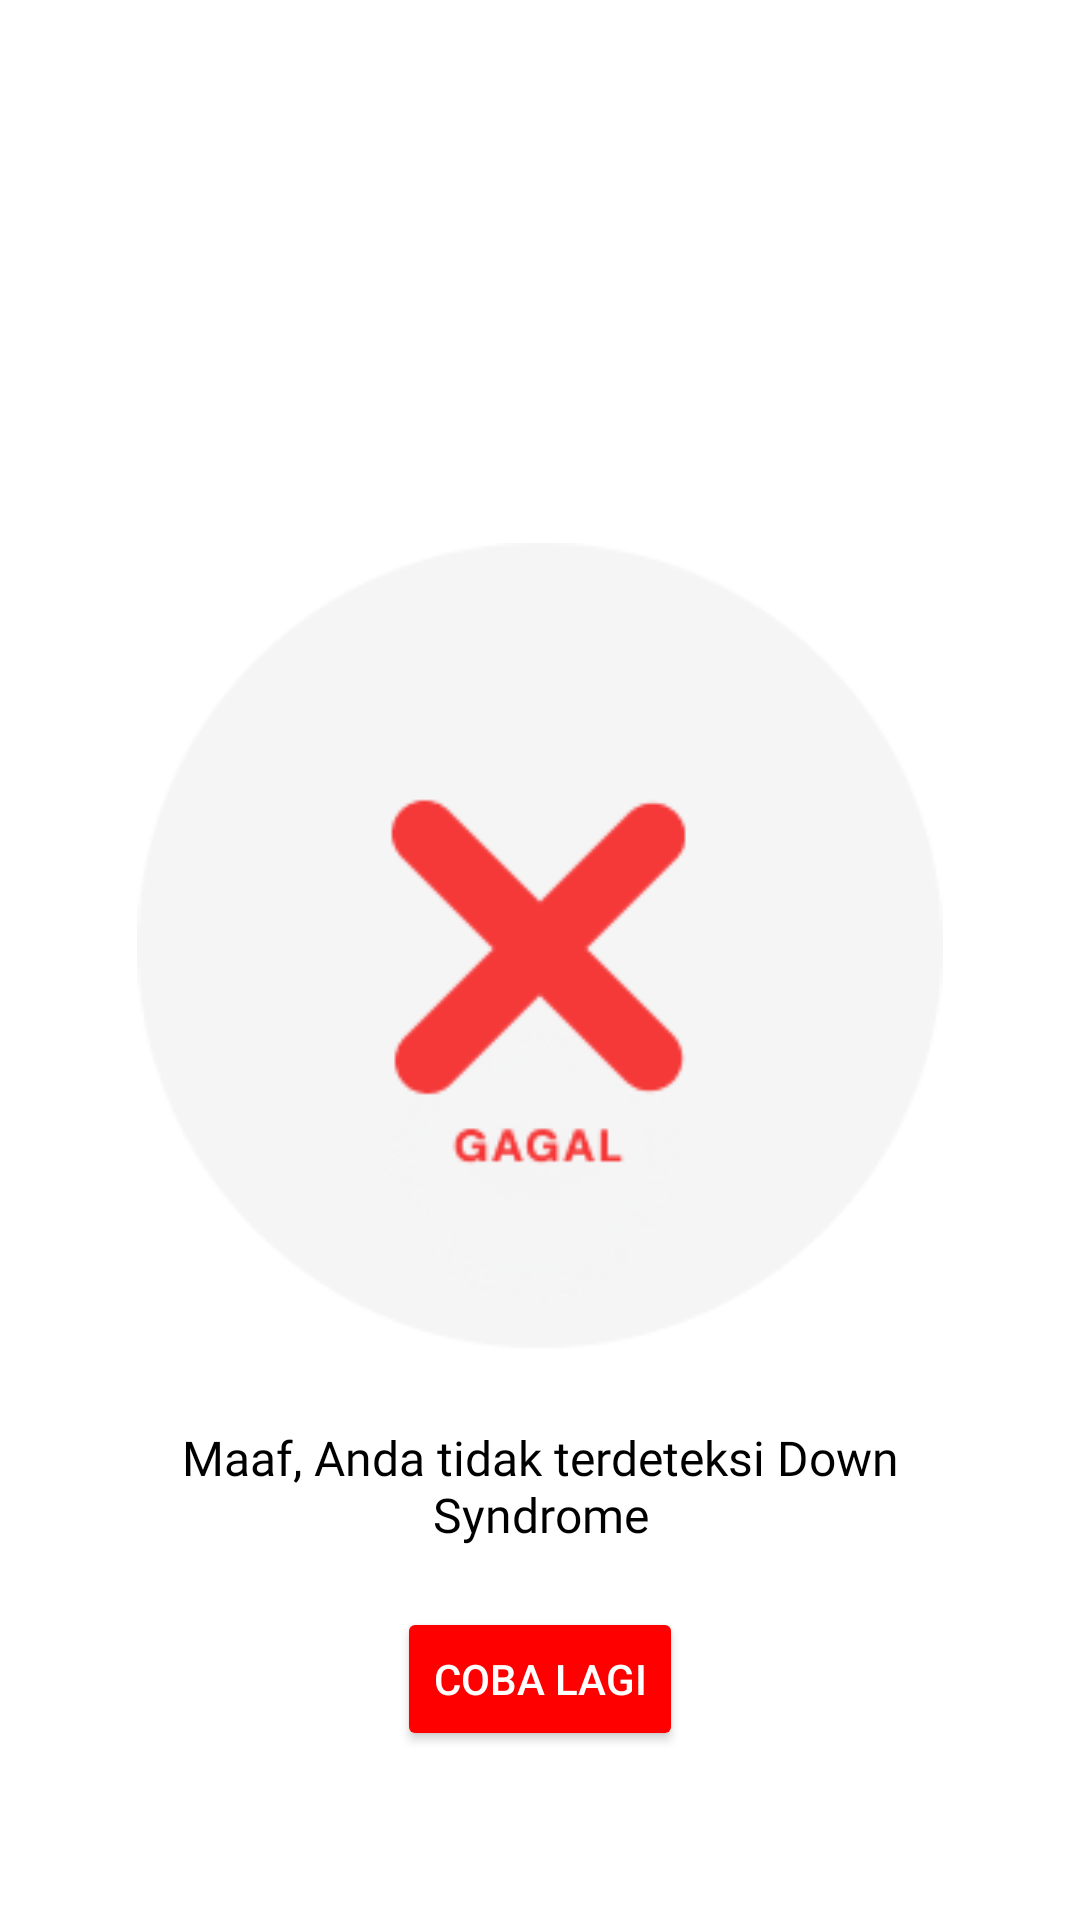

Produce the Android XML layout that renders to this screen, including the resource entries it uses.
<!-- AndroidManifest.xml: application theme AppTheme -->
<!-- res/layout/activity_sign_up_5.xml -->
<RelativeLayout xmlns:android="http://schemas.android.com/apk/res/android"
    android:layout_width="match_parent"
    android:layout_height="match_parent"
    android:background="#FFFFFF">

    <ImageView
        android:id="@+id/failureIcon"
        android:layout_width="292dp"
        android:layout_height="278dp"
        android:layout_centerInParent="true"
        android:src="@drawable/gagal" />

    <TextView
        android:id="@+id/failureMessage"
        android:layout_width="wrap_content"
        android:layout_height="wrap_content"
        android:layout_below="@id/failureIcon"
        android:layout_centerHorizontal="true"
        android:layout_marginTop="16dp"
        android:paddingStart="24dp"
        android:paddingEnd="24dp"
        android:text="@string/desc"
        android:textColor="#000000"
        android:textSize="16sp"
        android:fontFamily="@font/dm_sans_reguler"
        android:gravity="center" />

    <Button
        android:id="@+id/retryButton"
        android:layout_width="wrap_content"
        android:layout_height="wrap_content"
        android:layout_below="@id/failureMessage"
        android:layout_centerHorizontal="true"
        android:layout_marginTop="20dp"
        android:backgroundTint="#FF0000"
        android:text="@string/coba_lagi"
        android:textColor="#FFFFFF" />
</RelativeLayout>
<!-- resources referenced by this layout -->
<resources>
  <!-- drawable gagal: png bitmap (drawable, 10277 bytes) -->
  <string name="coba_lagi">COBA LAGI</string>
  <string name="desc">Maaf, Anda tidak terdeteksi Down Syndrome</string>
  <style name="AppTheme" parent="Theme.Material3.Light.NoActionBar">
          <item name="android:windowBackground">@color/white</item>
          <item name="colorPrimary">@color/vibrant_blue</item>
          <item name="colorPrimaryVariant">@color/vibrant_blue</item>
      </style>
  <color name="white">#FFFFFFFF</color>
  <color name="vibrant_blue">#2196F3</color>
</resources>
